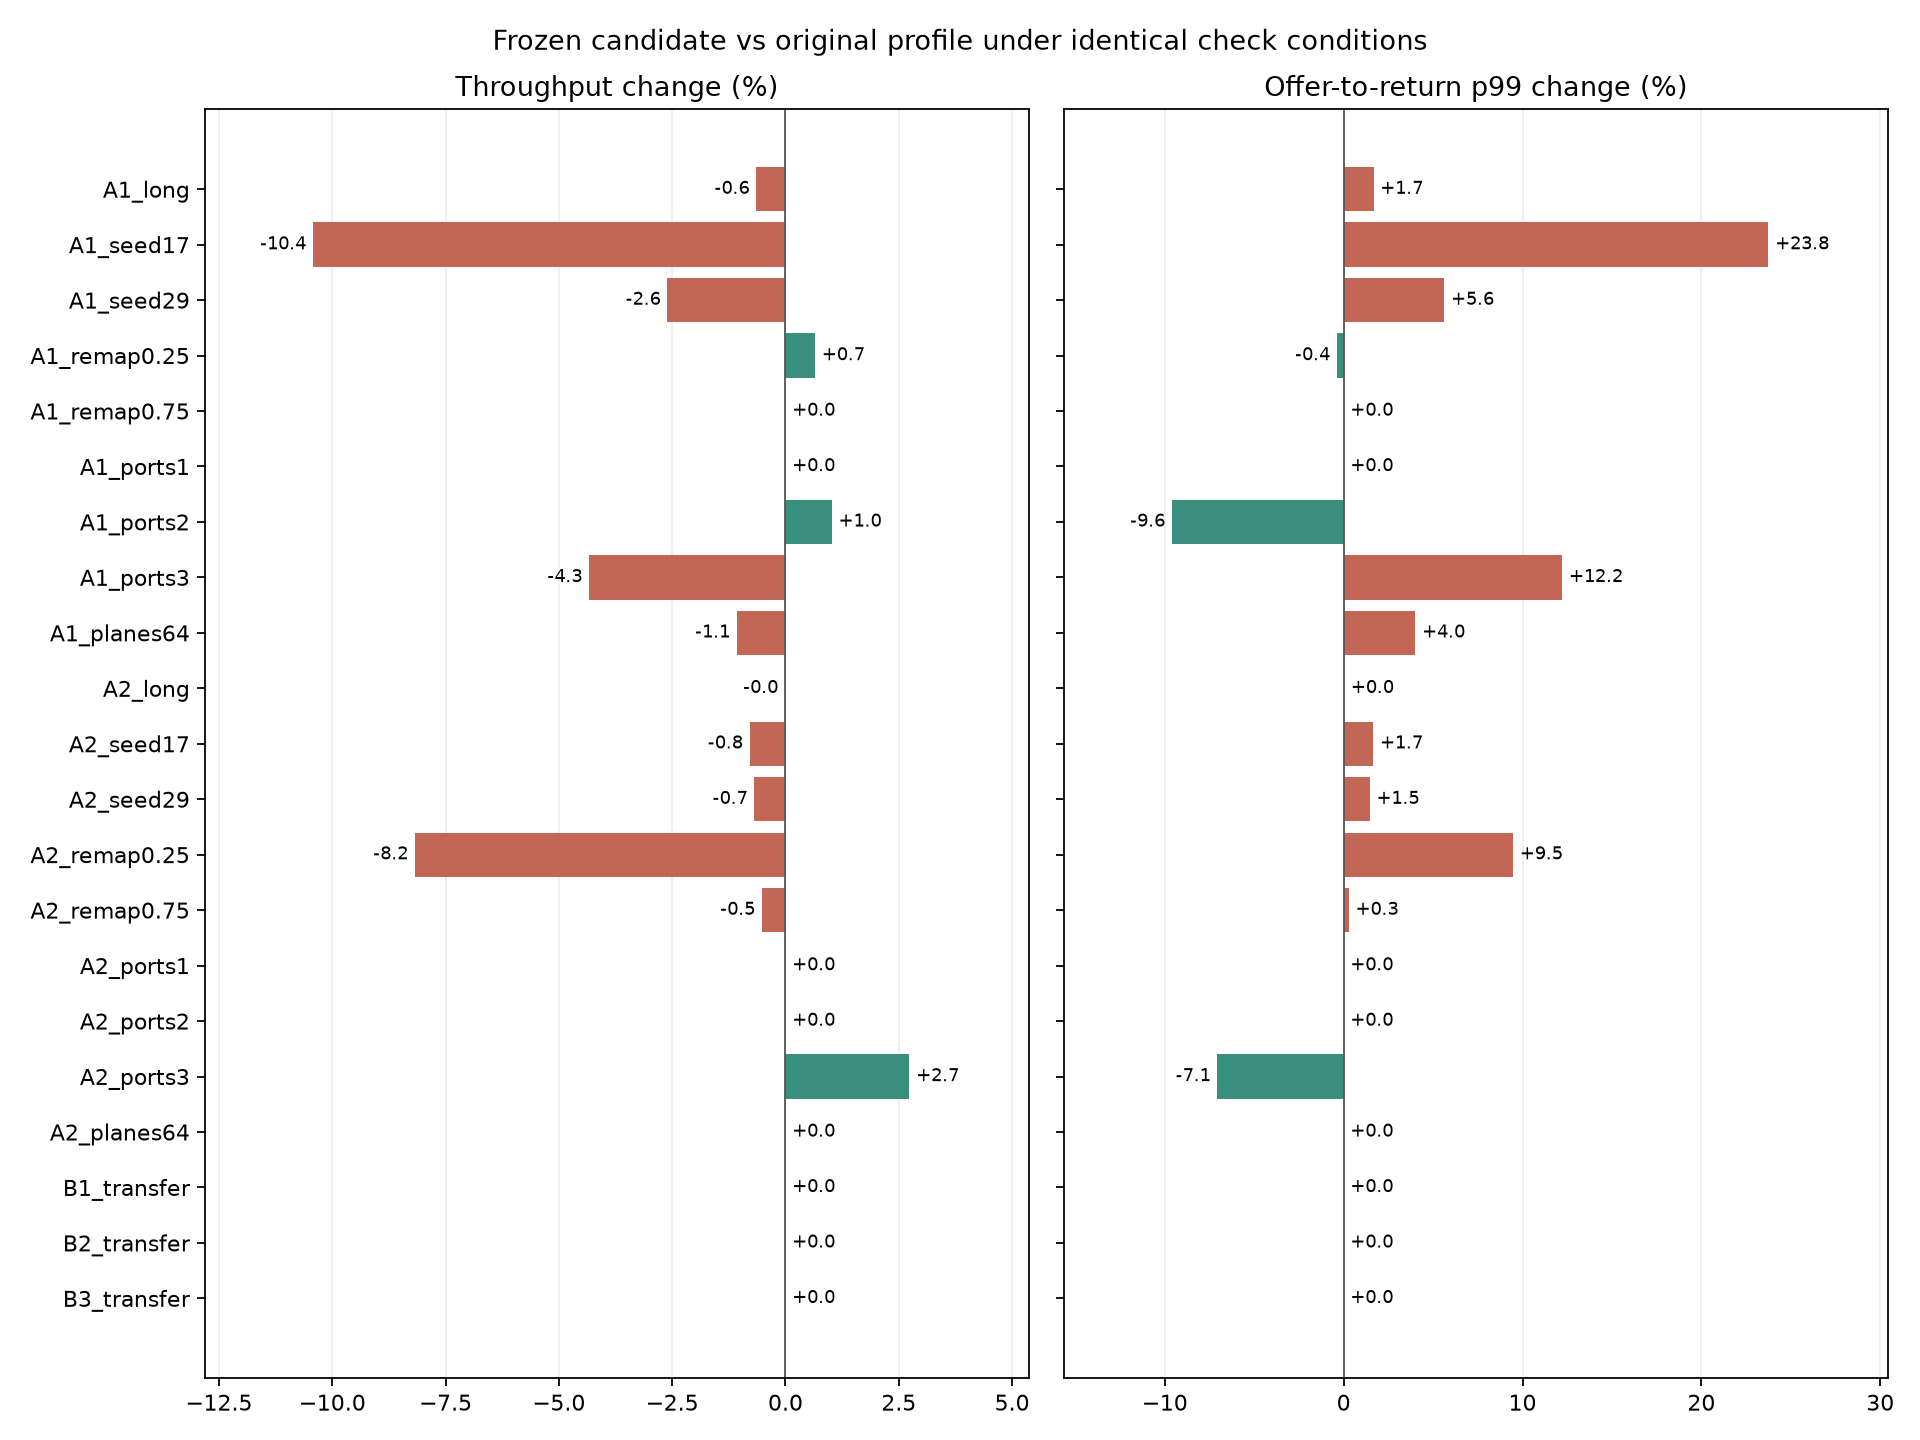

The table this chart was drawn from, first rows:
pair, pattern, baseline_gbps, candidate_gbps, gain_pct, baseline_p99_us, candidate_p99_us, p99_change_pct, within_check_band, ports, planes_per_channel, per_port, seed, remap_fraction
A1_long, A1, 143.4, 142.4, -0.6465, 822.5, 836.2, 1.674, True, 4, 8, 16384, 7, 0.0
A1_seed17, A1, 130.5, 116.9, -10.43, 504.1, 623.8, 23.75, False, 4, 8, 8192, 17, 0.0
A1_seed29, A1, 134.4, 130.9, -2.606, 474.6, 501.3, 5.632, False, 4, 8, 8192, 29, 0.0
A1_remap0.25, A1, 36.51, 36.74, 0.6544, 3110, 3098, -0.3865, True, 4, 8, 8192, 7, 0.25
A1_remap0.75, A1, 25.73, 25.73, 0.0, 4622, 4622, 0.0, True, 4, 8, 8192, 7, 0.75
A1_ports1, A1, 61.07, 61.07, 0.0, 25.21, 25.21, 0.0, True, 1, 8, 8192, 7, 0.0
A1_ports2, A1, 114.5, 115.7, 1.024, 61.82, 55.88, -9.605, True, 2, 8, 8192, 7, 0.0
A1_ports3, A1, 120.9, 115.6, -4.334, 308.5, 346.3, 12.23, False, 3, 8, 8192, 7, 0.0
A1_planes64, A1, 186.8, 184.8, -1.073, 194.3, 202.1, 4.012, True, 4, 16, 8192, 7, 0.0
A2_long, A2, 143.2, 143.1, -0.01421, 826.5, 826.8, 0.03224, True, 4, 8, 16384, 7, 0.0
A2_seed17, A2, 132.6, 131.5, -0.7932, 488, 496.1, 1.658, True, 4, 8, 8192, 17, 0.0
A2_seed29, A2, 134.8, 133.9, -0.688, 471.2, 478.1, 1.464, True, 4, 8, 8192, 29, 0.0
A2_remap0.25, A2, 40.51, 37.2, -8.177, 2767, 3029, 9.475, False, 4, 8, 8192, 7, 0.25
A2_remap0.75, A2, 25.47, 25.34, -0.5204, 4660, 4674, 0.2916, True, 4, 8, 8192, 7, 0.75
A2_ports1, A2, 60.97, 60.97, 0.0, 26.13, 26.13, 0.0, True, 1, 8, 8192, 7, 0.0
A2_ports2, A2, 114.5, 114.5, 0.0, 61.69, 61.69, 0.0, True, 2, 8, 8192, 7, 0.0
A2_ports3, A2, 119.6, 122.9, 2.736, 317.5, 295.1, -7.06, True, 3, 8, 8192, 7, 0.0
A2_planes64, A2, 191.5, 191.5, 0.0, 176.6, 176.6, 0.0, True, 4, 16, 8192, 7, 0.0
B1_transfer, B1, 2.522, 2.522, 0.0, 818.4, 818.4, 0.0, True, 4, 8, 8192, 7, 0.0
B2_transfer, B2, 2.499, 2.499, 0.0, 824.2, 824.2, 0.0, True, 4, 8, 8192, 7, 0.0
B3_transfer, B3, 3.235, 3.235, 0.0, 635.8, 635.8, 0.0, True, 4, 8, 8192, 7, 0.0
